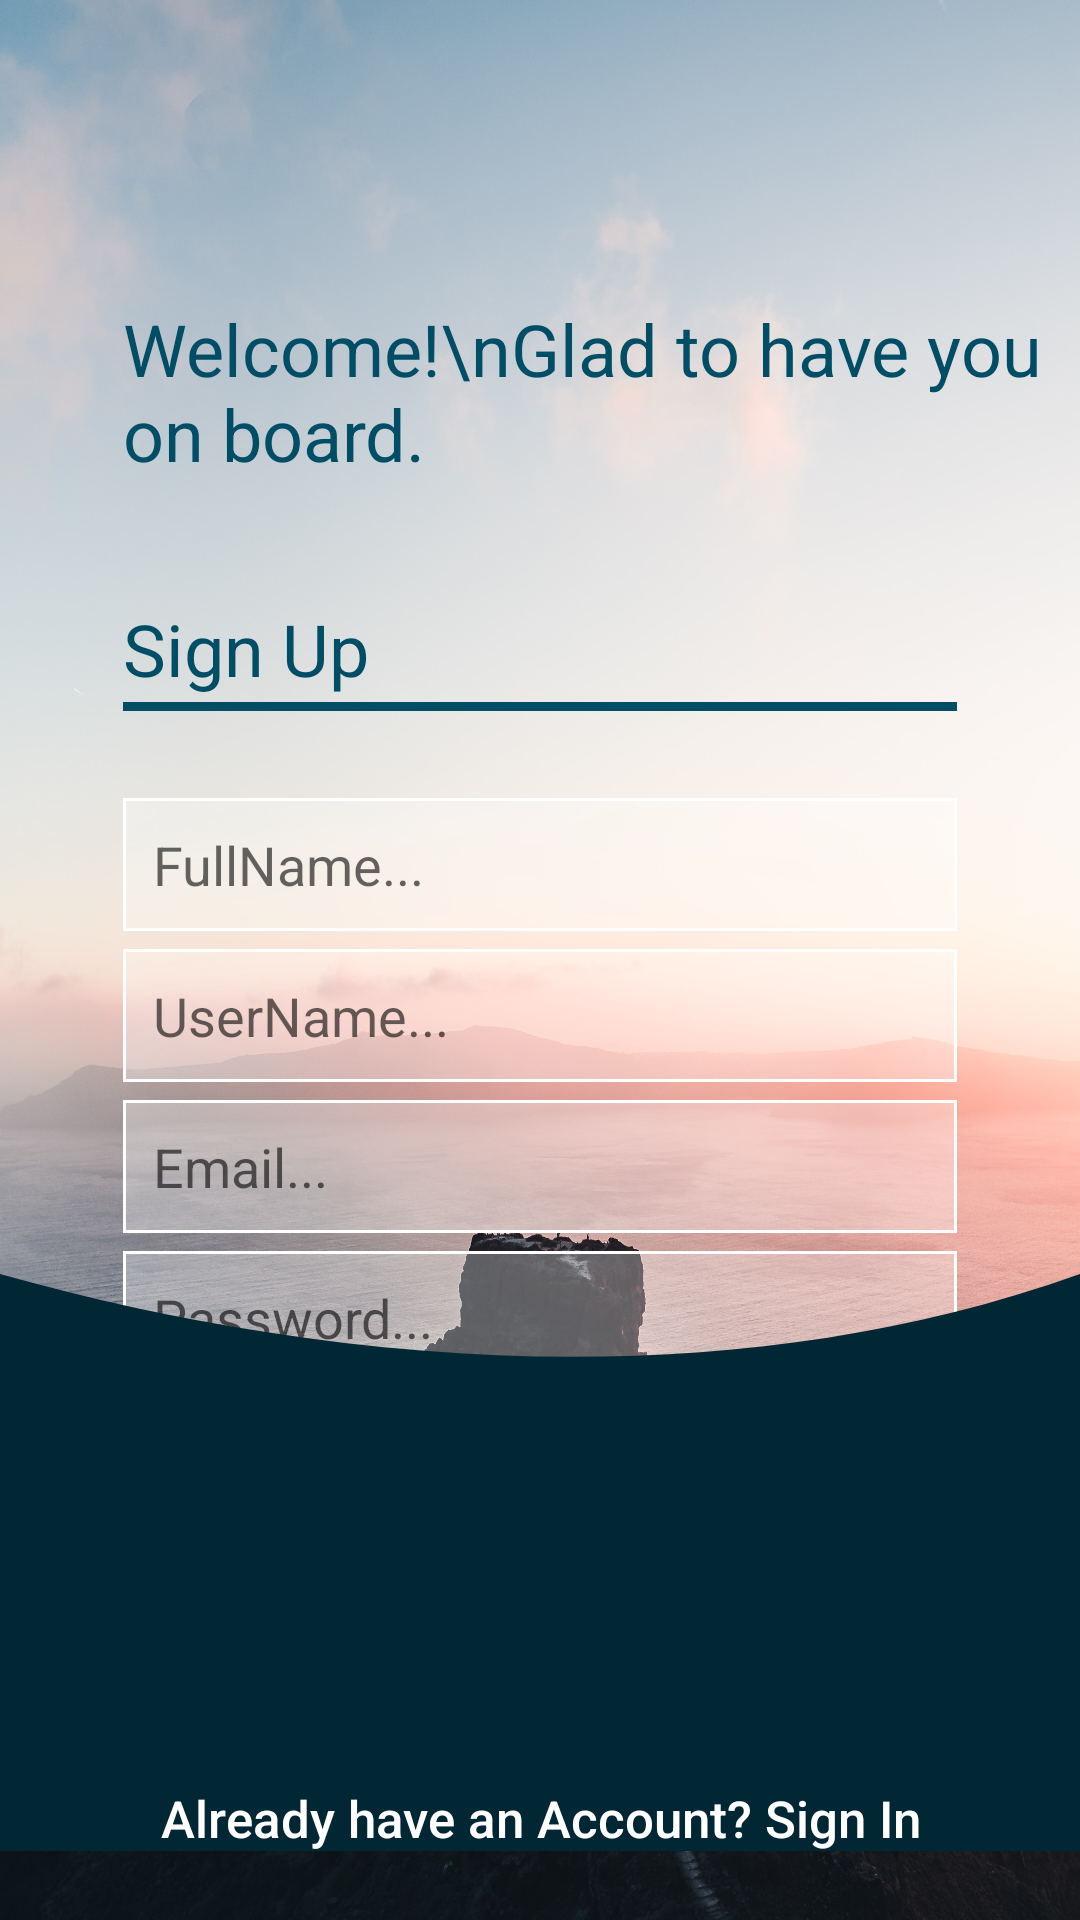

Produce the Android XML layout that renders to this screen, including the resource entries it uses.
<!-- AndroidManifest.xml: application theme AppTheme -->
<!-- res/layout/activity_sign_up.xml -->
<?xml version="1.0" encoding="utf-8"?>
<RelativeLayout
    xmlns:android="http://schemas.android.com/apk/res/android"
    xmlns:app="http://schemas.android.com/apk/res-auto"
    xmlns:tools="http://schemas.android.com/tools"
    android:layout_width="match_parent"
    android:layout_height="match_parent"
    android:background="@drawable/login_bg"
    tools:context=".SignUpActivity">

    <TextView
        android:id="@+id/tv1"
        android:layout_width="match_parent"
        android:layout_height="wrap_content"
        android:layout_alignParentStart="true"
        android:layout_marginStart="41dp"
        android:layout_marginLeft="41dp"
        android:layout_marginTop="100dp"
        android:text="Welcome!\nGlad to have you on board."
        android:textSize="24sp"
        android:textColor="@color/darkBlue"
        tools:ignore="RtlCompat">

    </TextView>

    <EditText
        android:id="@+id/fullname_signup"
        android:layout_width="match_parent"
        android:layout_height="wrap_content"
        android:layout_alignParentTop="true"
        android:layout_centerHorizontal="true"
        android:layout_marginStart="41dp"
        android:layout_marginLeft="41dp"
        android:layout_marginTop="266dp"
        android:layout_marginEnd="41dp"
        android:layout_marginRight="41dp"
        android:background="@drawable/rectbg"
        android:hint="FullName..."
        android:inputType="textEmailAddress"
        android:padding="10dp">

    </EditText>

    <EditText
        android:id="@+id/username_signup"
        android:layout_width="match_parent"
        android:layout_height="wrap_content"
        android:layout_below="@+id/fullname_signup"
        android:layout_marginStart="41dp"
        android:layout_marginLeft="41dp"
        android:layout_marginTop="6dp"
        android:layout_marginEnd="41dp"
        android:layout_marginRight="41dp"
        android:background="@drawable/rectbg"
        android:hint="UserName..."
        android:inputType="textEmailAddress"
        android:padding="10dp">

    </EditText>

    <EditText
        android:id="@+id/email_signup"
        android:layout_width="match_parent"
        android:layout_height="wrap_content"
        android:layout_below="@+id/username_signup"
        android:layout_marginStart="41dp"
        android:layout_marginLeft="41dp"
        android:layout_marginTop="6dp"
        android:layout_marginEnd="41dp"
        android:layout_marginRight="41dp"
        android:background="@drawable/rectbg"
        android:hint="Email..."
        android:inputType="textEmailAddress"
        android:padding="10dp">

    </EditText>

    <EditText
        android:id="@+id/password_signup"
        android:layout_width="match_parent"
        android:layout_height="wrap_content"
        android:layout_below="@+id/email_signup"
        android:layout_marginStart="41dp"
        android:layout_marginLeft="41dp"
        android:layout_marginTop="6dp"
        android:layout_marginEnd="41dp"
        android:layout_marginRight="41dp"
        android:background="@drawable/rectbg"
        android:hint="Password..."
        android:inputType="textPassword"
        android:padding="10dp">

    </EditText>

    <Button
        android:id="@+id/signup_btn"
        android:layout_width="wrap_content"
        android:layout_height="wrap_content"
        android:layout_below="@+id/password_signup"
        android:layout_alignParentBottom="true"
        android:layout_centerHorizontal="true"
        android:layout_marginLeft="20dp"
        android:layout_marginTop="42dp"
        android:layout_marginRight="20dp"
        android:layout_marginBottom="170dp"
        android:background="@drawable/roundedbg"
        android:paddingLeft="43dp"
        android:paddingTop="15dp"
        android:paddingRight="43dp"
        android:paddingBottom="15dp"
        android:text="SIGN UP"
        android:textAllCaps="false"
        android:textColor="@android:color/white"
        android:textSize="20sp">

    </Button>

    <Button
        android:id="@+id/signin_link_btn"
        android:layout_width="match_parent"
        android:layout_height="wrap_content"
        android:layout_alignParentBottom="true"
        android:layout_marginLeft="20dp"
        android:layout_marginTop="6dp"
        android:layout_marginRight="20dp"
        android:layout_marginBottom="10dp"
        android:background="@android:color/transparent"
        android:text="Already have an Account? Sign In"
        android:textAllCaps="false"
        android:textColor="@android:color/white"
        android:textSize="17dp">

    </Button>
    <ImageView
        android:id="@+id/imageView"
        android:layout_width="match_parent"
        android:layout_height="wrap_content"
        android:layout_alignParentStart="true"
        android:layout_alignParentBottom="true"
        android:src="@drawable/ic_login_vector"
        android:layout_alignParentLeft="true" />
    <TextView
        android:id="@+id/tv2"
        android:layout_width="match_parent"
        android:layout_height="wrap_content"
        android:layout_alignParentStart="true"
        android:layout_marginStart="41dp"
        android:layout_marginLeft="41dp"
        android:layout_marginTop="200dp"
        android:text="Sign Up"
        android:textSize="24sp"
        android:textColor="@color/darkBlue"
        tools:ignore="RtlCompat">

    </TextView>
    <TextView
        android:id="@+id/textView"
        android:layout_width="match_parent"
        android:layout_height="3dp"
        android:layout_alignParentStart="true"
        android:layout_alignParentLeft="true"
        android:layout_alignParentTop="true"
        android:layout_marginStart="41dp"
        android:layout_marginLeft="41dp"
        android:layout_marginTop="234dp"
        android:layout_marginEnd="41dp"
        android:layout_marginRight="41dp"
        android:background="@color/darkBlue" />



</RelativeLayout>
<!-- resources referenced by this layout -->
<resources>
  <color name="darkBlue">#004E66</color>
  <!-- drawable ic_login_vector (drawable) -->
  <vector xmlns:android="http://schemas.android.com/apk/res/android"
      android:width="420dp"
      android:height="320dp"
      android:viewportWidth="420"
      android:viewportHeight="320">
    <path
        android:pathData="M-145,39.728C-16.667,106.061 297.8,198.928 529,39.728C760.2,-119.472 564.667,238.061 438,436.728L-125,451.728L-145,39.728Z"
        android:fillColor="#002733"/>
  </vector>
  <!-- drawable login_bg: jpg bitmap (drawable, 901850 bytes) -->
  <!-- drawable rectbg (drawable) -->
  <?xml version="1.0" encoding="utf-8"?>
  <shape xmlns:android="http://schemas.android.com/apk/res/android" android:shape="rectangle">
      <solid android:color="#4DFFFFFF"/>
      <stroke android:width="1dip" android:color="@color/white" />
      <corners android:radius="0dp"/>
  </shape>
  <!-- drawable roundedbg (drawable) -->
  <?xml version="1.0" encoding="utf-8"?>
  <shape xmlns:android="http://schemas.android.com/apk/res/android" android:shape="rectangle">
      <solid android:color="#33CEFF"/>
      <corners android:radius="4dp"/>
  </shape>
  <style name="AppTheme" parent="Theme.AppCompat.Light.DarkActionBar">
          
          <item name="colorPrimary">@color/colorPrimary</item>
          <item name="colorPrimaryDark">@color/colorPrimaryDark</item>
          <item name="colorAccent">@color/colorAccent</item>
          <item name="windowActionBar">false</item>
          <item name="windowNoTitle">true</item>
          <item name="android:statusBarColor" tools:targetApi="l">?attr/colorPrimaryVariant</item>
          <item name="android:actionOverflowButtonStyle">@style/MyActionButtonOverflow</item>
      </style>
  <color name="white">#FFFFFF</color>
  <color name="colorPrimary">#5C32C7</color>
  <color name="colorPrimaryDark">#5C32C7</color>
  <color name="colorAccent">#ff68a5</color>
  <style name="MyActionButtonOverflow" parent="android:Widget.Holo.Light.ActionButton.Overflow">
          <item name="android:src">@drawable/ic_more</item>
          <item name="android:background">?android:attr/actionBarItemBackground</item>
          <item name="android:contentDescription">"More"</item>
      </style>
</resources>
